Run: headless pygame with SDL's dummy video driver; simulated clock (each Clock.tick advances the game by its frame time, no real sleeping); random seed 0; keys injected as events and as key.get_pressed() state; no mouse input.
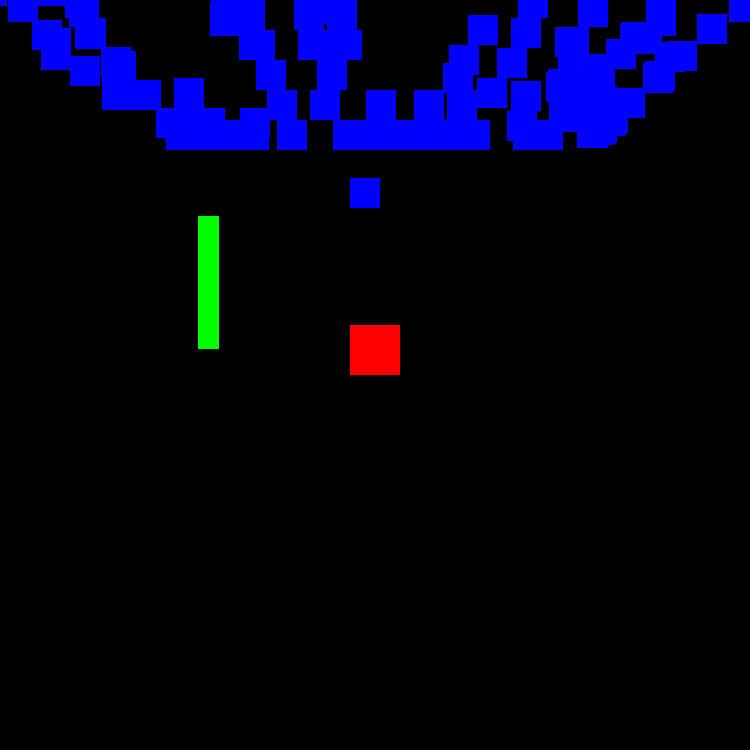
Frame 1 of 4 · flips 1–60 · no input
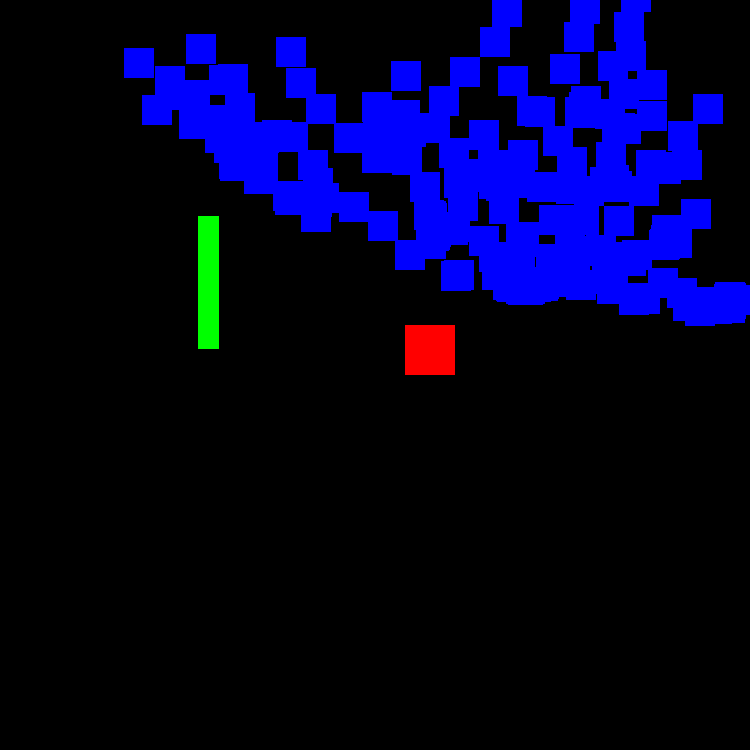
Frame 2 of 4 · flips 61–180 · tapped SPACE, RETURN · held RIGHT (→), D
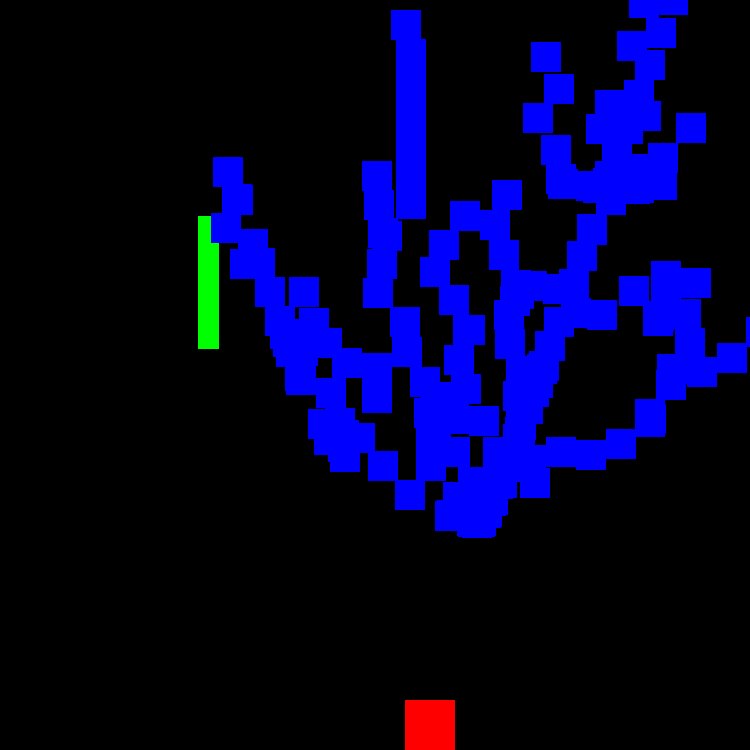
Frame 3 of 4 · flips 181–300 · held DOWN (↓), S
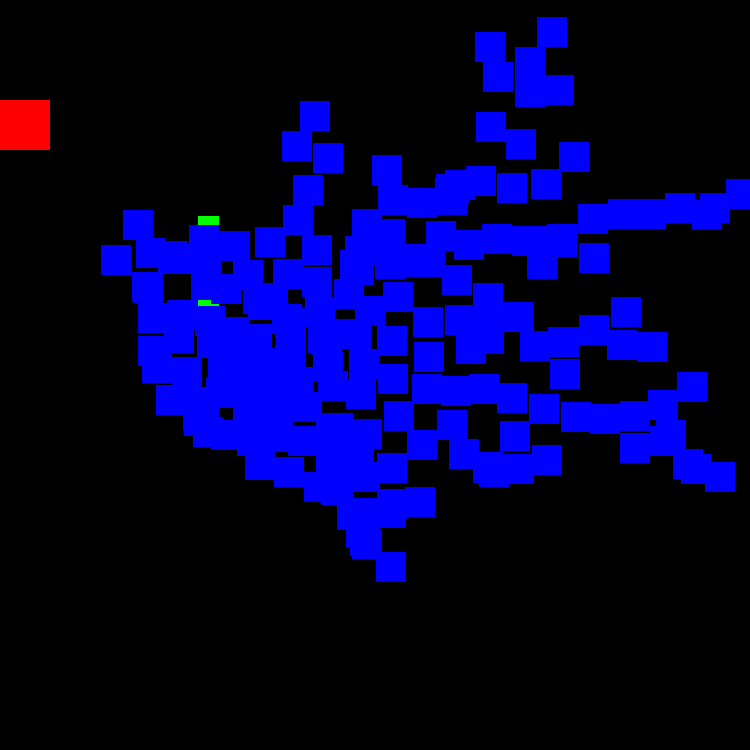
Frame 4 of 4 · flips 301–420 · held LEFT (←), A, UP (↑), W

The pygame program that drew these frames:

import pygame
import random
import math
import time



WIDTH, HEIGHT = 750, 750
WIN = pygame.display.set_mode((WIDTH, HEIGHT))
pygame.display.set_caption("UwU")

list_sec = list(range(1, 301))



x = random.choice(list_sec)
y = random.choice(list_sec)
z = random.choice(list_sec)
v = random.choice(list_sec)

print(x)
print(y)
print(z)
print(v)


AXE_4 = int(v)
AXE_3 = int(z)
AXE_2 = int(y)
AXE_1 = int(x)

PLAYER_WIDTH = 50
PLAYER_HEIGHT = 50
PLAYER_VEL = 5

enemyNumber = 300
enemyWidth = 30
enemyHeight = 30

def draw(player, wall, enemies):
    WIN.fill('black')
    pygame.draw.rect(WIN, "green", wall)
    pygame.draw.rect(WIN, "red", player)
    for enemy in enemies:
        pygame.draw.rect(WIN, "blue", enemy)
    pygame.display.update()

def enemyDirection(self, player):
            dirvect = pygame.math.Vector2(player.x - self.x,
                                        player.y - self.y)
            if dirvect != [0,0]:
                dirvect.normalize()
                return dirvect

def enemyCollision(self,enemies,dirvect,player):
    if dirvect != [0,0] and dirvect is not None :
        for enemy in enemies:
                    if player.colliderect(enemy):
                         player.x = WIDTH/2 - PLAYER_WIDTH/2
                         player.y = HEIGHT/2 - PLAYER_HEIGHT
                    if abs((enemy.x+enemyWidth)-(self.x+enemyWidth))<30 and abs((enemy.y+enemyHeight)-(self.y+enemyHeight))<30 and self != enemy:
                        if math.hypot(enemy.x-player.x, enemy.y-player.y) < math.hypot(self.x-player.x, self.y-player.y):
                            print("collision")
                            dirvect.scale_to_length(4)
                            self.move_ip(-dirvect)
                        else:
                            dirvect.scale_to_length(3)
                            self.move_ip(dirvect)
                            return
        dirvect.scale_to_length(3)
        self.move_ip(dirvect)
        return
    
                     

def main():
    run = True

    player = pygame.Rect(WIDTH/2 - PLAYER_WIDTH/2, HEIGHT/2 - PLAYER_HEIGHT, PLAYER_WIDTH, PLAYER_HEIGHT)
    wall = pygame.Rect(AXE_1,AXE_2,AXE_3,AXE_4)
    enemy = pygame.Rect(0,0,30,30)
    enemies = []
    clock = pygame.time.Clock()

    for i in range(enemyNumber):
             enemyX = random.choice([i for i in range(WIDTH)])
             enemy = pygame.Rect(enemyX,0,enemyWidth,enemyHeight)
             enemies.append(enemy)

    while run:
        clock.tick(60)

        playerXPrev = player.x
        playerYPrev = player.x
#        enemyXPrev  = enemy.x
#        enemyXPrev  = enemy.x

        for event in pygame.event.get():
            if event.type == pygame.QUIT:
                run = False
                break\
                
        #collision du mur avec le joueur 
        if player.colliderect(wall):
            player.x = playerXPrev
            player.y = playeryPrev
    
        keys = pygame.key.get_pressed()
        if keys[pygame.K_LEFT] and player.x - PLAYER_VEL >= 0:
            player.x -= PLAYER_VEL
        if keys[pygame.K_RIGHT] and player.x + PLAYER_VEL + PLAYER_WIDTH <= WIDTH:
            player.x += PLAYER_VEL
        if keys[pygame.K_DOWN] and player.y + PLAYER_VEL + PLAYER_HEIGHT <= HEIGHT:
            player.y += PLAYER_VEL
        if keys[pygame.K_UP]  and player.y - PLAYER_VEL >= 0:
            player.y -= PLAYER_VEL

        print("----")
        for enemy in enemies:
            enemyCollision(enemy,enemies,enemyDirection(enemy,player),player)
        draw(player, wall, enemies)
        
    
    pygame.quit()

if __name__ == "__main__":
    main()
